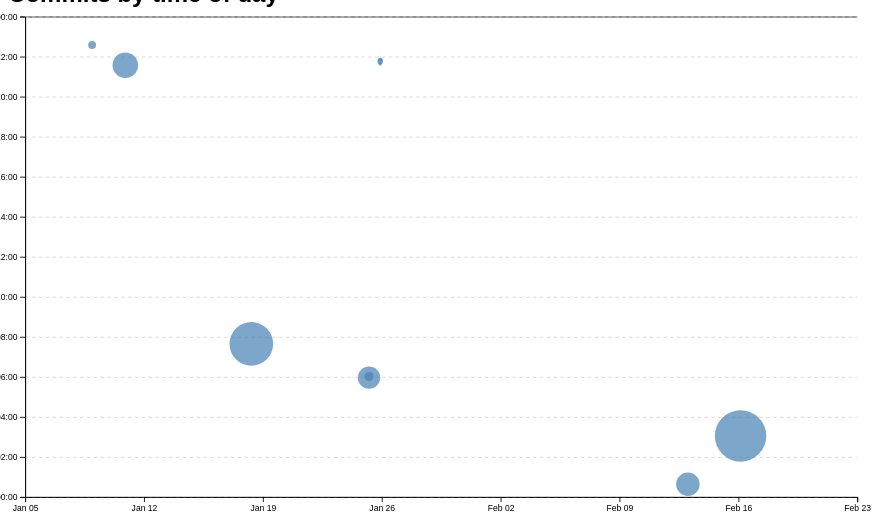
D3 v7 page, settled after 480 driven frames (8 s of simulated time); the page loaded 1 data file(s).


// ── ../global.js
let pages = [
    { url: '/portfolio/index.html', title: 'Home' },
    { url: '/portfolio/projects/index.html', title: 'Projects' },
    { url: '/portfolio/resume/index.html', title: 'Resume' },
    { url: '/portfolio/contact/index.html', title: 'Contact Me' },
    { url: '/portfolio/meta/index.html', title: 'Meta' },
    { url: 'https://github.com/zhangkevin747', title: 'Github' },
  ];
  
  let nav = document.createElement('nav');
  document.body.prepend(nav);
  
  for (let p of pages) {
    let url = p.url;
    let title = p.title;
  
    let a = document.createElement('a');
    a.href = url;
    a.textContent = title;
  
    // Highlight the current page link
    if (new URL(a.href, location.origin).pathname === location.pathname) {
      a.classList.add('current');
    }
    
    nav.append(a);
  }
  
// Function to set the color scheme
function setColorScheme(colorScheme) {
    document.documentElement.style.setProperty('color-scheme', colorScheme);
  }
  
  // Add the switcher
  document.body.insertAdjacentHTML(
    'afterbegin',
    `
    <label class="color-scheme">
      Theme:
      <select id="theme-switcher">
        <option value="light dark">Automatic</option>
        <option value="light">Light</option>
        <option value="dark">Dark</option>
      </select>
    </label>
    `
  );
  
  // Load saved preference or default to "light dark"
  const savedColorScheme = localStorage.getItem('colorScheme') || 'light dark';
  document.getElementById('theme-switcher').value = savedColorScheme;
  setColorScheme(savedColorScheme);
  
  // Add listener to the dropdown
  document.getElementById('theme-switcher').addEventListener('input', (event) => {
    const selectedScheme = event.target.value;
    setColorScheme(selectedScheme);
    localStorage.setItem('colorScheme', selectedScheme); // Save to localStorage
  });
  
  
// ── main.js
let data = [];
let commits = [];

let xScale = d3.scaleTime();
let yScale = d3.scaleLinear();

function processCommits() {
  commits = d3
    .groups(data, (d) => d.commit)
    .map(([commit, lines]) => {
      let first = lines[0];
      let { author, date, time, timezone, datetime } = first;
      let ret = {
        id: commit,
        url: 'https://github.com/vis-society/lab-7/commit/' + commit,
        author,
        date,
        time,
        timezone,
        datetime,
        hourFrac: datetime.getHours() + datetime.getMinutes() / 60,
        totalLines: lines.length,
      };

      Object.defineProperty(ret, 'lines', {
        value: lines,
        writable: false,
        configurable: false,
        enumerable: false,
      });

      return ret;
    });

  console.log(commits);
}

function updateTooltipContent(commit) {
  const tooltip = document.getElementById('commit-tooltip');
  const link = document.getElementById('commit-link');
  const dateElem = document.getElementById('commit-date');
  const timeElem = document.getElementById('commit-time');
  const authorElem = document.getElementById('commit-author');
  const linesElem = document.getElementById('commit-lines');

  if (Object.keys(commit).length === 0) {
    tooltip.style.display = 'none';
    return;
  }

  link.href = commit.url;
  link.textContent = commit.id;
  dateElem.textContent = commit.datetime?.toLocaleString('en', { dateStyle: 'full' });
  timeElem.textContent = commit.time;
  authorElem.textContent = commit.author;
  linesElem.textContent = commit.totalLines;

  tooltip.style.display = 'block';
  tooltip.style.top = `${event.clientY + 10}px`;
  tooltip.style.left = `${event.clientX + 10}px`;
}

function displayStats() {
  processCommits();

  d3.select(".summary-grid").html("");

  let totalLOC = data.length;
  let totalCommits = commits.length;
  let numFiles = new Set(data.map((d) => d.file)).size;
  let maxDepth = d3.max(data, (d) => d.depth);
  let longestLine = d3.max(data, (d) => d.length);
  let maxLines = d3.max(d3.rollup(data, v => v.length, d => d.file).values());

  let statsData = [
    { label: "Commits", value: totalCommits },
    { label: "Files", value: numFiles },
    { label: "Total LOC", value: totalLOC },
    { label: "Max Depth", value: maxDepth },
    { label: "Longest Line", value: longestLine },
    { label: "Max Lines", value: maxLines }
  ];

  const grid = d3.select(".summary-grid");

  statsData.forEach(({ label, value }) => {
    let statBlock = grid.append("div").attr("class", "stat-item");
    statBlock.append("div").attr("class", "stat-label").text(label);
    statBlock.append("div").attr("class", "stat-value").text(value);
  });
}

async function loadData() {
  data = await d3.csv("loc.csv", (row) => ({
    ...row,
    line: Number(row.line),
    depth: Number(row.depth),
    length: Number(row.length),
    date: new Date(row.date + "T00:00" + row.timezone),
    datetime: new Date(row.datetime),
    file: row.file,
  }));

  displayStats();
}

function createScatter() {
  const margin = { top: 10, right: 10, bottom: 30, left: 20 };
  const width = 1000;
  const height = 600;

  // Configure global scales
  xScale.domain(d3.extent(commits, (d) => d.datetime)).range([0, width]).nice();
  yScale.domain([0, 24]).range([height, 0]);

  const svg = d3
    .select('#chart')
    .append('svg')
    .attr('viewBox', `0 0 ${width} ${height}`)
    .style('overflow', 'visible');

  const [minLines, maxLines] = d3.extent(commits, (d) => d.totalLines);
  const rScale = d3.scaleSqrt().domain([minLines, maxLines]).range([2, 30]);

  const usableArea = {
    top: margin.top,
    right: width - margin.right,
    bottom: height - margin.bottom,
    left: margin.left,
    width: width - margin.left - margin.right,
    height: height - margin.top - margin.bottom,
  };

  // Update scales to fit within the usable area
  xScale.range([usableArea.left, usableArea.right]);
  yScale.range([usableArea.bottom, usableArea.top]);

  // Add gridlines
  svg.append('g')
    .attr('class', 'gridlines')
    .attr('transform', `translate(${usableArea.left}, 0)`)
    .call(d3.axisLeft(yScale).tickFormat('').tickSize(-usableArea.width));

  // Create axes
  const xAxis = d3.axisBottom(xScale);
  const yAxis = d3.axisLeft(yScale)
                  .tickFormat((d) => String(d % 24).padStart(2, '0') + ':00');

  svg.append('g')
    .attr('transform', `translate(0, ${usableArea.bottom})`)
    .call(xAxis);

  svg.append('g')
    .attr('transform', `translate(${usableArea.left}, 0)`)
    .call(yAxis);

  // Sort commits so larger circles render first
  const sortedCommits = d3.sort(commits, (d) => -d.totalLines);

  // Create group for dots
  const dots = svg.append('g').attr('class', 'dots');

  dots.selectAll('circle')
    .data(sortedCommits)
    .join('circle')
    .attr('cx', (d) => xScale(d.datetime))
    .attr('cy', (d) => yScale(d.hourFrac))
    .attr('r', (d) => rScale(d.totalLines))
    .attr('fill', 'steelblue')
    .style('fill-opacity', 0.7)
    .on('mouseenter', function (event, commit) {
      d3.select(this).style('fill-opacity', 1);
      updateTooltipContent(commit);
    })
    .on('mouseleave', function (event, commit) {
      d3.select(this).style('fill-opacity', 0.7);
      updateTooltipContent({});
    });
}

function brushSelector() {
    const svg = d3.select('svg');
    const viewBox = svg.attr("viewBox").split(" ").map(Number);
    const width = viewBox[2];
    const height = viewBox[3];
  
    const brushGroup = svg.append('g').attr('class', 'brush');
    let brushSelection = null;
  
    const brush = d3.brush()
      .extent([[0, 0], [width, height]])
      .on('brush end', brushed);
  
    brushGroup.call(brush);
  
    function brushed(event) {
      brushSelection = event.selection;
      updateSelection();
      updateSelectionCount();
      updateLanguageBreakdown();
    }
  
    function isCommitSelected(commit) {
      if (!brushSelection) return false;
      const [[x0, y0], [x1, y1]] = brushSelection;
      const x = xScale(commit.datetime);
      const y = yScale(commit.hourFrac);
      return x0 <= x && x <= x1 && y0 <= y && y <= y1;
    }
  
    function updateSelection() {
      d3.selectAll('circle')
        .classed('selected', (d) => isCommitSelected(d))
        .attr('fill', (d) => (isCommitSelected(d) ? 'orange' : 'steelblue'));
    }
  
    function updateSelectionCount() {
      const countElement = document.getElementById('selection-count');
  
      // If no brush selection, clear the text
      if (!brushSelection) {
        countElement.textContent = '';
        return;
      }
  
      const selectedCommits = commits.filter(isCommitSelected);
      countElement.textContent = `${selectedCommits.length || 'No'} commits selected`;
    }
  
    function updateLanguageBreakdown() {
        const container = document.getElementById('language-breakdown');
      
        // If no brush selection, clear the container
        if (!brushSelection) {
          container.innerHTML = '';
          return;
        }
      
        const selectedCommits = commits.filter(isCommitSelected);
        if (selectedCommits.length === 0) {
          container.innerHTML = '<p>No commits selected</p>';
          return;
        }
      
        const lines = selectedCommits.flatMap((d) => d.lines);
        const breakdown = d3.rollup(
          lines,
          (v) => v.length,
          (d) => d.type
        );
      
        // Removed the line that displays the commit count again
        container.innerHTML = `
          <dl>
            ${[...breakdown].map(([language, count]) => {
              const proportion = count / lines.length;
              const formatted = d3.format('.1~%')(proportion);
              return `
                <dt>${language}</dt>
                <dd>${count} lines (${formatted})</dd>
              `;
            }).join('')}
          </dl>
        `;
      }
      
    // Raise the dots so they remain interactive above the brush
    svg.selectAll('.dots').raise();
  
    // No calls here, so the page starts with empty info
  }
  
  
  
  

document.addEventListener("DOMContentLoaded", async () => {
  await loadData();
  createScatter();
  brushSelector();
});


### data: loc.csv
file, line, type, commit, author, date, time, timezone, datetime, depth, length
styles.css, 1, css, 470c7f4a, zhangkevin747, 2025-01-10, 13:34:01, -08:00, 2025-01-10T13:34:01-08:00, 0, 5
styles.css, 2, css, 470c7f4a, zhangkevin747, 2025-01-10, 13:34:01, -08:00, 2025-01-10T13:34:01-08:00, 0, 44
styles.css, 3, css, 470c7f4a, zhangkevin747, 2025-01-10, 13:34:01, -08:00, 2025-01-10T13:34:01-08:00, 0, 43
styles.css, 4, css, 470c7f4a, zhangkevin747, 2025-01-10, 13:34:01, -08:00, 2025-01-10T13:34:01-08:00, 0, 1
styles.css, 5, css, 470c7f4a, zhangkevin747, 2025-01-10, 13:34:01, -08:00, 2025-01-10T13:34:01-08:00, 0, 24
styles.css, 6, css, aef210eb, zhangkevin747, 2025-01-24, 21:58:17, -08:00, 2025-01-24T21:58:17-08:00, 0, 0
styles.css, 7, css, aef210eb, zhangkevin747, 2025-01-24, 21:58:17, -08:00, 2025-01-24T21:58:17-08:00, 0, 0
styles.css, 8, css, aef210eb, zhangkevin747, 2025-01-24, 21:58:17, -08:00, 2025-01-24T21:58:17-08:00, 0, 4
styles.css, 9, css, aef210eb, zhangkevin747, 2025-01-24, 21:58:17, -08:00, 2025-01-24T21:58:17-08:00, 0, 79
styles.css, 10, css, aef210eb, zhangkevin747, 2025-01-24, 21:58:17, -08:00, 2025-01-24T21:58:17-08:00, 0, 73
styles.css, 11, css, aef210eb, zhangkevin747, 2025-01-24, 21:58:17, -08:00, 2025-01-24T21:58:17-08:00, 0, 0
styles.css, 12, css, aef210eb, zhangkevin747, 2025-01-24, 21:58:17, -08:00, 2025-01-24T21:58:17-08:00, 0, 17
styles.css, 13, css, aef210eb, zhangkevin747, 2025-01-24, 21:58:17, -08:00, 2025-01-24T21:58:17-08:00, 0, 0
styles.css, 14, css, aef210eb, zhangkevin747, 2025-01-24, 21:58:17, -08:00, 2025-01-24T21:58:17-08:00, 0, 0
styles.css, 15, css, aef210eb, zhangkevin747, 2025-01-24, 21:58:17, -08:00, 2025-01-24T21:58:17-08:00, 0, 0
styles.css, 16, css, aef210eb, zhangkevin747, 2025-01-24, 21:58:17, -08:00, 2025-01-24T21:58:17-08:00, 0, 5
styles.css, 17, css, aef210eb, zhangkevin747, 2025-01-24, 21:58:17, -08:00, 2025-01-24T21:58:17-08:00, 0, 70
styles.css, 18, css, aef210eb, zhangkevin747, 2025-01-24, 21:58:17, -08:00, 2025-01-24T21:58:17-08:00, 0, 40
styles.css, 19, css, aef210eb, zhangkevin747, 2025-01-24, 21:58:17, -08:00, 2025-01-24T21:58:17-08:00, 0, 0
styles.css, 20, css, aef210eb, zhangkevin747, 2025-01-24, 21:58:17, -08:00, 2025-01-24T21:58:17-08:00, 0, 0
styles.css, 21, css, aef210eb, zhangkevin747, 2025-01-24, 21:58:17, -08:00, 2025-01-24T21:58:17-08:00, 0, 14
styles.css, 22, css, aef210eb, zhangkevin747, 2025-01-24, 21:58:17, -08:00, 2025-01-24T21:58:17-08:00, 0, 18
styles.css, 23, css, aef210eb, zhangkevin747, 2025-01-24, 21:58:17, -08:00, 2025-01-24T21:58:17-08:00, 0, 9
styles.css, 24, css, aef210eb, zhangkevin747, 2025-01-24, 21:58:17, -08:00, 2025-01-24T21:58:17-08:00, 0, 11
styles.css, 25, css, aef210eb, zhangkevin747, 2025-01-24, 21:58:17, -08:00, 2025-01-24T21:58:17-08:00, 0, 33
styles.css, 26, css, aef210eb, zhangkevin747, 2025-01-24, 21:58:17, -08:00, 2025-01-24T21:58:17-08:00, 0, 49
styles.css, 27, css, aef210eb, zhangkevin747, 2025-01-24, 21:58:17, -08:00, 2025-01-24T21:58:17-08:00, 0, 0
styles.css, 28, css, 8a01993b, zhangkevin747, 2025-02-15, 19:03:36, -08:00, 2025-02-15T19:03:36-08:00, 0, 0
styles.css, 29, css, 8a01993b, zhangkevin747, 2025-02-15, 19:03:36, -08:00, 2025-02-15T19:03:36-08:00, 0, 7
styles.css, 30, css, 8a01993b, zhangkevin747, 2025-02-15, 19:03:36, -08:00, 2025-02-15T19:03:36-08:00, 0, 30
styles.css, 31, css, 8a01993b, zhangkevin747, 2025-02-15, 19:03:36, -08:00, 2025-02-15T19:03:36-08:00, 0, 16
styles.css, 32, css, 8a01993b, zhangkevin747, 2025-02-15, 19:03:36, -08:00, 2025-02-15T19:03:36-08:00, 0, 22
styles.css, 33, css, 8a01993b, zhangkevin747, 2025-02-15, 19:03:36, -08:00, 2025-02-15T19:03:36-08:00, 0, 13
styles.css, 34, css, 8a01993b, zhangkevin747, 2025-02-15, 19:03:36, -08:00, 2025-02-15T19:03:36-08:00, 0, 18
styles.css, 35, css, 8a01993b, zhangkevin747, 2025-02-15, 19:03:36, -08:00, 2025-02-15T19:03:36-08:00, 0, 25
styles.css, 36, css, 8a01993b, zhangkevin747, 2025-02-15, 19:03:36, -08:00, 2025-02-15T19:03:36-08:00, 0, 18
styles.css, 37, css, 8a01993b, zhangkevin747, 2025-02-15, 19:03:36, -08:00, 2025-02-15T19:03:36-08:00, 0, 0
styles.css, 38, css, 8a01993b, zhangkevin747, 2025-02-15, 19:03:36, -08:00, 2025-02-15T19:03:36-08:00, 0, 0
styles.css, 39, css, 8a01993b, zhangkevin747, 2025-02-15, 19:03:36, -08:00, 2025-02-15T19:03:36-08:00, 0, 10
styles.css, 40, css, 8a01993b, zhangkevin747, 2025-02-15, 19:03:36, -08:00, 2025-02-15T19:03:36-08:00, 0, 13
styles.css, 41, css, 8a01993b, zhangkevin747, 2025-02-15, 19:03:36, -08:00, 2025-02-15T19:03:36-08:00, 0, 32
styles.css, 42, css, 8a01993b, zhangkevin747, 2025-02-15, 19:03:36, -08:00, 2025-02-15T19:03:36-08:00, 0, 9
styles.css, 43, css, 8a01993b, zhangkevin747, 2025-02-15, 19:03:36, -08:00, 2025-02-15T19:03:36-08:00, 0, 0
styles.css, 44, css, 8a01993b, zhangkevin747, 2025-02-15, 19:03:36, -08:00, 2025-02-15T19:03:36-08:00, 0, 0
styles.css, 45, css, 8a01993b, zhangkevin747, 2025-02-15, 19:03:36, -08:00, 2025-02-15T19:03:36-08:00, 0, 10
styles.css, 46, css, 8a01993b, zhangkevin747, 2025-02-15, 19:03:36, -08:00, 2025-02-15T19:03:36-08:00, 0, 17
styles.css, 47, css, 8a01993b, zhangkevin747, 2025-02-15, 19:03:36, -08:00, 2025-02-15T19:03:36-08:00, 0, 0
styles.css, 48, css, 8a01993b, zhangkevin747, 2025-02-15, 19:03:36, -08:00, 2025-02-15T19:03:36-08:00, 0, 0
styles.css, 49, css, 8a01993b, zhangkevin747, 2025-02-15, 19:03:36, -08:00, 2025-02-15T19:03:36-08:00, 0, 10
styles.css, 50, css, 8a01993b, zhangkevin747, 2025-02-15, 19:03:36, -08:00, 2025-02-15T19:03:36-08:00, 0, 9
styles.css, 51, css, 8a01993b, zhangkevin747, 2025-02-15, 19:03:36, -08:00, 2025-02-15T19:03:36-08:00, 0, 17
styles.css, 52, css, 8a01993b, zhangkevin747, 2025-02-15, 19:03:36, -08:00, 2025-02-15T19:03:36-08:00, 0, 0
styles.css, 53, css, 8a01993b, zhangkevin747, 2025-02-15, 19:03:36, -08:00, 2025-02-15T19:03:36-08:00, 0, 22
styles.css, 54, css, 8a01993b, zhangkevin747, 2025-02-15, 19:03:36, -08:00, 2025-02-15T19:03:36-08:00, 0, 19
styles.css, 55, css, 8a01993b, zhangkevin747, 2025-02-15, 19:03:36, -08:00, 2025-02-15T19:03:36-08:00, 0, 11
… [head cut at 6 KiB]